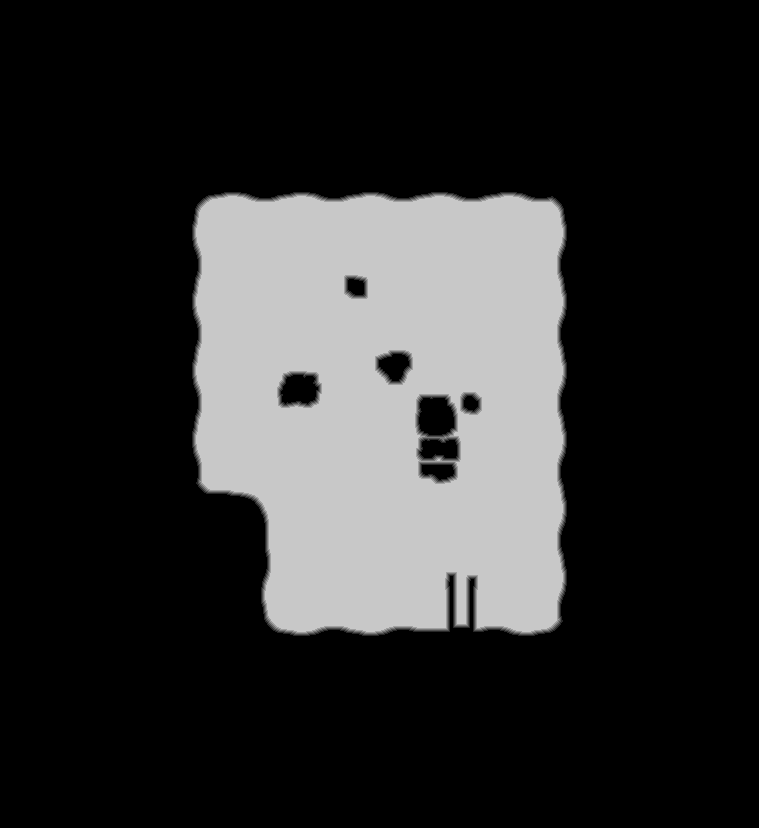

Values plotted in this chart, from the file beside it:
source	tdt_hull melee
truth	truth_3008436b3f0.tsv
width	759
height	828
nibble	0	480351
nibble	1	2828
nibble	2	2858
nibble	3	2881
nibble	4	2845
nibble	5	136689
